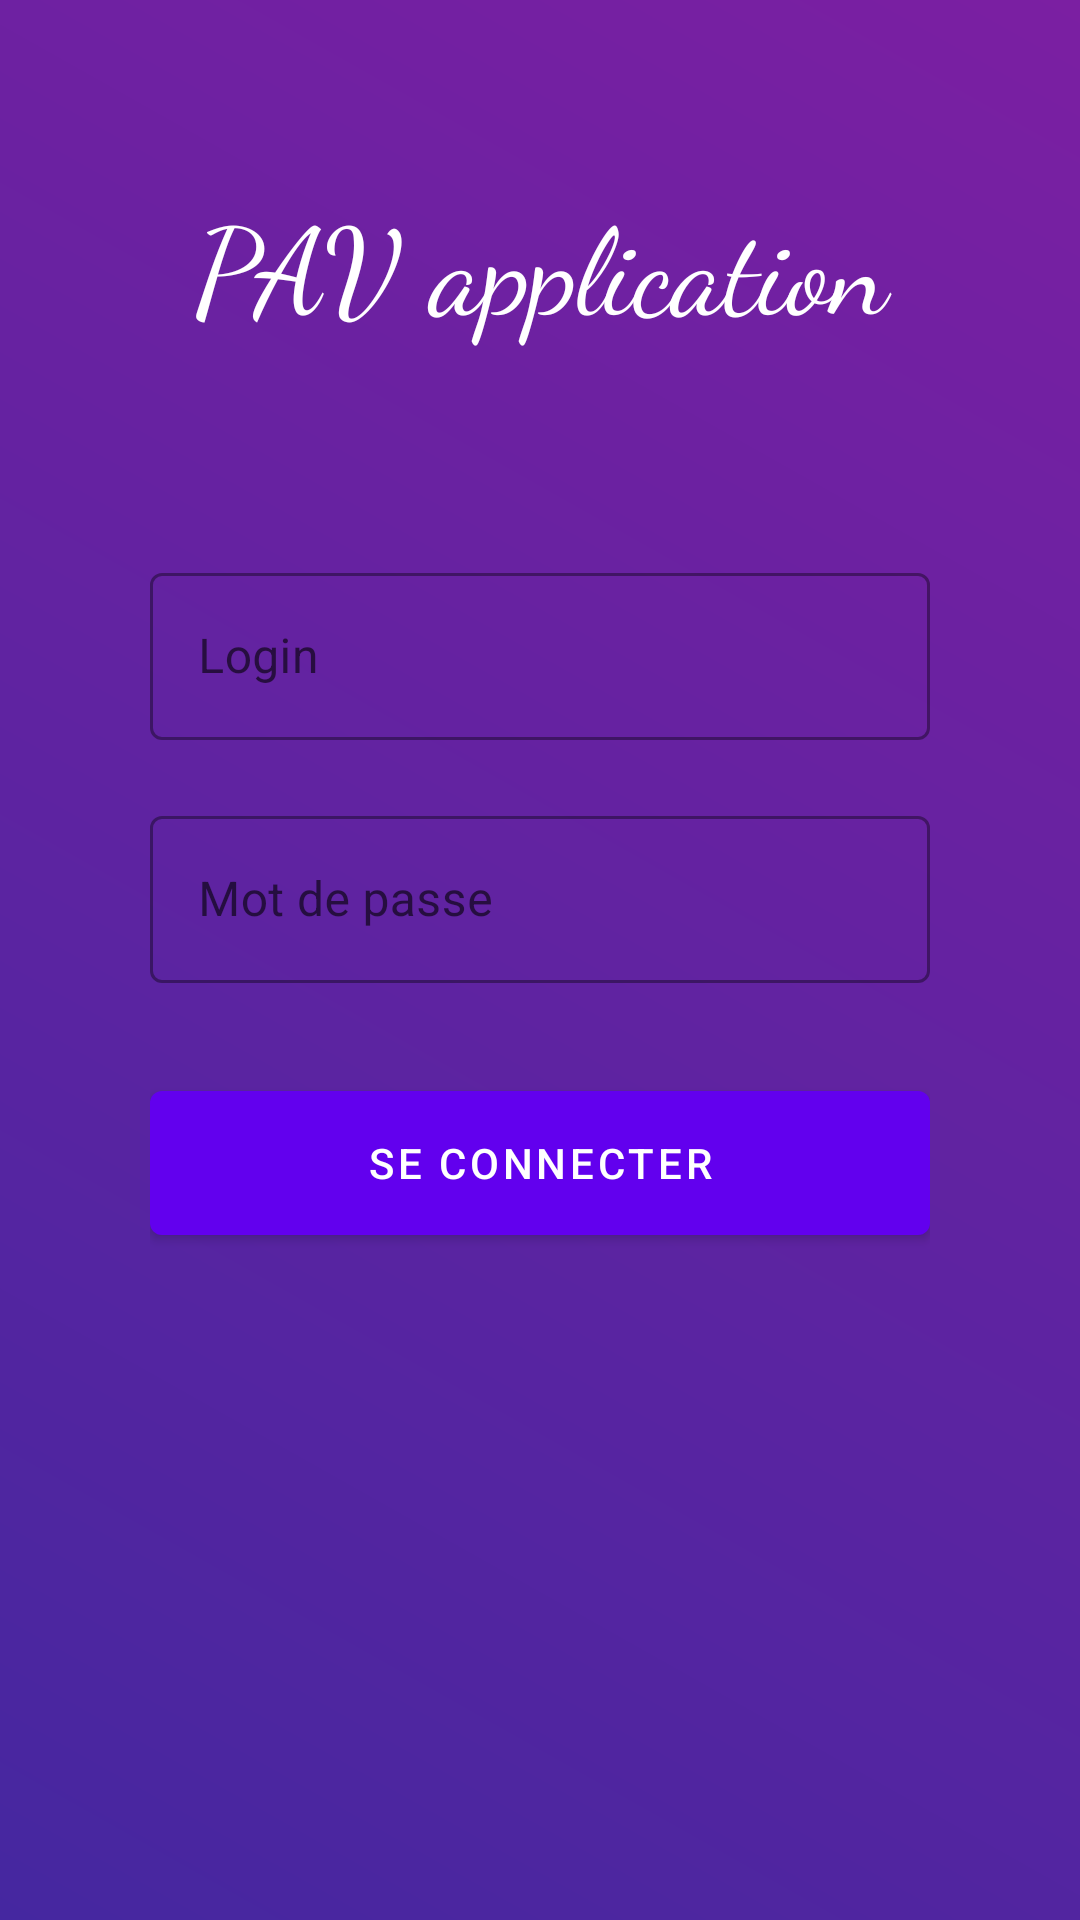

Here is an Android app screen rendered from its layout file. Give the layout XML and the strings, colors and styles it references.
<!-- AndroidManifest.xml: application theme Theme.ApplicationLogin -->
<!-- res/layout/activity_main.xml -->
<?xml version="1.0" encoding="utf-8"?>
<LinearLayout xmlns:android="http://schemas.android.com/apk/res/android"
    xmlns:app="http://schemas.android.com/apk/res-auto"
    android:layout_width="match_parent"
    android:layout_height="match_parent"
    android:orientation="vertical"
    android:background="@drawable/bg_gradient"
    android:padding="20dp">

    <TextView
        android:layout_width="match_parent"
        android:layout_height="wrap_content"
        android:text="PAV application"
        android:gravity="center"
        android:textColor="#FFFFFF"
        android:textSize="40sp"
        android:fontFamily="cursive"
        android:layout_marginTop="40dp"
        android:layout_marginBottom="40dp"/>

    <LinearLayout
        android:layout_width="match_parent"
        android:layout_height="wrap_content"
        android:background="@drawable/bg_rounded_top"
        android:orientation="vertical"
        android:padding="30dp">

        <com.google.android.material.textfield.TextInputLayout
            style="@style/Widget.MaterialComponents.TextInputLayout.OutlinedBox"
            android:layout_width="match_parent"
            android:layout_height="wrap_content"
            android:hint="Login">

            <com.google.android.material.textfield.TextInputEditText
                android:id="@+id/et_login"
                android:layout_width="match_parent"
                android:layout_height="wrap_content"
                android:inputType="text"/>
        </com.google.android.material.textfield.TextInputLayout>

        <com.google.android.material.textfield.TextInputLayout
            style="@style/Widget.MaterialComponents.TextInputLayout.OutlinedBox"
            android:layout_width="match_parent"
            android:layout_height="wrap_content"
            android:hint="Mot de passe"
            android:layout_marginTop="20dp">

            <com.google.android.material.textfield.TextInputEditText
                android:id="@+id/et_passwd"
                android:layout_width="match_parent"
                android:layout_height="wrap_content"
                android:inputType="textPassword"/>
        </com.google.android.material.textfield.TextInputLayout>

        <com.google.android.material.button.MaterialButton
            android:id="@+id/btn_login"
            android:layout_width="match_parent"
            android:layout_height="60dp"
            android:text="Se connecter"
            android:layout_marginTop="30dp"/>

    </LinearLayout>
</LinearLayout>
<!-- resources referenced by this layout -->
<resources>
  <!-- drawable bg_gradient (drawable) -->
  <?xml version="1.0" encoding="utf-8"?>
  <shape xmlns:android="http://schemas.android.com/apk/res/android"
      android:shape="rectangle">
  
      <gradient
          android:startColor="#4527A0"
          android:endColor="#7B1FA2"
          android:angle="45"
          android:type="linear"/>
  
  </shape>
  <style name="Theme.ApplicationLogin" parent="Theme.MaterialComponents.DayNight.NoActionBar">
          <item name="colorPrimary">@color/purple_500</item>
          <item name="colorPrimaryVariant">@color/purple_700</item>
          <item name="colorOnPrimary">@color/white</item>
          <item name="colorSecondary">@color/teal_200</item>
          <item name="colorSecondaryVariant">@color/teal_700</item>
          <item name="colorOnSecondary">@color/black</item>
          <item name="android:statusBarColor">?attr/colorPrimaryVariant</item>
      </style>
  <color name="purple_500">#6200EE</color>
  <color name="purple_700">#3700B3</color>
  <color name="white">#FFFFFFFF</color>
  <color name="teal_200">#03DAC5</color>
  <color name="teal_700">#018786</color>
  <color name="black">#FF000000</color>
</resources>
